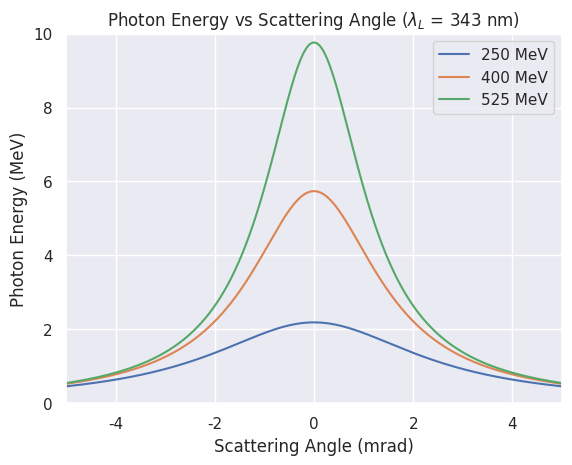
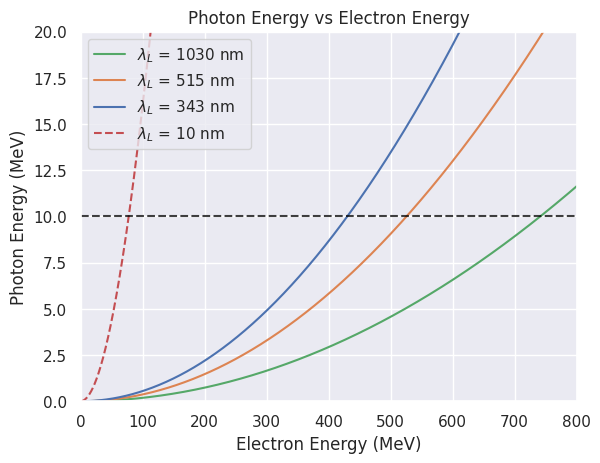
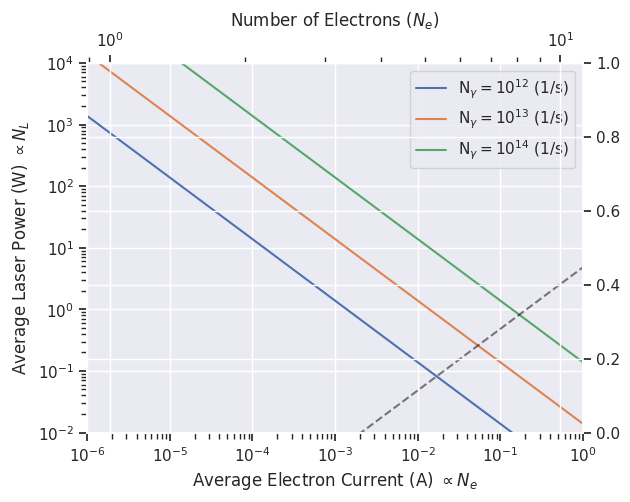

Source code (Python) for these figures, in order:
import numpy as np
import math
import pandas as pd
import seaborn as sns
import matplotlib.pyplot as plt
import time
from matplotlib.ticker import FormatStrFormatter

thomsonCrossSection = 0.63e-28 #(m2)
spotSizeDia = 30 #(um)
spotSizeArea = math.pi*(spotSizeDia * 1.0e-6 /2.0) ** 2 #(m2)

#interaction laser parameters
laserWavelength = np.array([1030, 1030/2, 1030/3, 10]) #laser wavelength (nm)
laserPhotonEnergy = 4.1357e-15 * 3.0e8 * 1.0e9 / laserWavelength # laser photon energy (eV)

#geometry
thetaL = 0.0 
scatteringAngle = np.linspace(-0.005, 0.005, 10000)
gammaE = np.array([200/0.511, 325/0.511, 425/0.511])
approx = 1/gammaE
thetaRMS = np.linspace(1.0e-6, 5.0e-3, 100000)

BWscan = gammaE[2]**2 * thetaRMS**2
Ne = 10e-3/1.602e-19
Nl = 7e18
Nph = Ne*Nl*thomsonCrossSection/spotSizeArea*BWscan

#plt.figure(5)
#plt.loglog(BWscan,Nph)

a0 = 0.03
#ocheck = 4*gammaE*laserPhotonEnergy/0.511e6
#print('ochec',ocheck)
print('gammaE',gammaE)
#gammaPhotonEnergy = 2 * gammaE** 2 * (1+np.cos(thetaL)) * laserPhotonEnergy / (1 + (gammaE * scatteringAngle)**2 + a0**2 + 4*gammaE*laserPhotonEnergy/0.511e6)
#gammaPhotonEnergy = 2 * gammaE** 2 * (1+np.cos(thetaL)) * laserPhotonEnergy / (1 + np.power(np.multiply(gammaE,scatteringAngle),2) + a0**2 + 4*gammaE*laserPhotonEnergy/0.511e6)

sns.set(color_codes=True)
colors = (plt.rcParams['axes.prop_cycle'].by_key()['color'])
#print(colors[1])

gammaPhotonEnergy = np.zeros([len(gammaE),len(scatteringAngle)])
BW = np.zeros([len(gammaE),len(thetaRMS)])
nGammaBW = np.zeros([len(gammaE),len(thetaRMS)])
labelNames = ['250 MeV','400 MeV','525 MeV']
plt.figure(1)
for i in range(len(gammaE)):
	gammaPhotonEnergy[i,:] = 2 * gammaE[i]** 2 * (1+np.cos(thetaL)) * laserPhotonEnergy[2] / (1 + np.power(np.multiply(gammaE[i],scatteringAngle),2) + a0**2 + 4*gammaE[i]*laserPhotonEnergy[2]/0.511e6)
	plt.plot(scatteringAngle*1000,gammaPhotonEnergy[i]/1e6, label = labelNames[i])
	#plt.axvline(x=1/gammaE[i]*1000*.0316, ls='--', alpha=0.5, color=colors[i])
	#plt.axvline(x=-1/gammaE[i]*1000*.0316, ls='--', alpha=0.5, color=colors[i])
plt.xlabel('Scattering Angle (mrad)')
plt.ylabel('Photon Energy (MeV)')
plt.title('Photon Energy vs Scattering Angle ($\lambda_L$ = 343 nm)')
plt.legend()
plt.xlim([-5,5])
plt.ylim([0,10])


electronEnergy = np.linspace(0.5, 800, 1000)
gammaE = electronEnergy/0.511
gammaPhotonEnergyV = np.zeros([len(laserPhotonEnergy),len(gammaE)])
plt.figure(2)
fig,axPrime =plt.subplots()
for i in range(len(laserPhotonEnergy)):
	gammaPhotonEnergyV[i,:] = 2 * np.power(gammaE,2) * (1+np.cos(thetaL)) * laserPhotonEnergy[i] / (1 + np.power(np.multiply(gammaE,0),2) + a0**2 + 4*gammaE*laserPhotonEnergy[i]/0.511e6)
plt.plot(electronEnergy,gammaPhotonEnergyV[0]/1e6, color=colors[2])
plt.plot(electronEnergy,gammaPhotonEnergyV[1]/1e6, color=colors[1])
plt.plot(electronEnergy,gammaPhotonEnergyV[2]/1e6, color=colors[0])
plt.plot(electronEnergy,gammaPhotonEnergyV[3]/1e6, color=colors[3], ls='--')
plt.xlabel('Electron Energy (MeV)')
plt.ylabel('Photon Energy (MeV)')
plt.title('Photon Energy vs Electron Energy')
plt.legend(['$\lambda_L$ = 1030 nm','$\lambda_L$ = 515 nm','$\lambda_L$ = 343 nm','$\lambda_L$ = 10 nm'])
plt.axhline(y=10, ls='--', alpha=0.75, color='black')
plt.xlim([0,800])
plt.ylim([0,20])


laserPowerScan = np.linspace(0.001,10000,10000)
laserWavelength = 1030/2 #laser wavelength (nm)
laserPhotonEnergy = 4.1357e-15 * 3.0e8 * 1.0e9 / laserWavelength # laser photon energy (eV)
laserFreqMultEff = 0.5
nLaserPhotonScan = laserPowerScan * 6.242e18 *laserFreqMultEff / laserPhotonEnergy
plt.figure(4)
fig,axPrime2 =plt.subplots()
axTopNe= axPrime2.twiny()
axRightNl= axPrime2.twinx()
#xPrimeTicks = axPrime2.get_xticks()
#xTopTicks = xPrimeTicks/100
#axTopNe.set_xticks(xTopTicks)

BW = 1e-3
neGamma1e12 = 1.0e12*spotSizeArea/thomsonCrossSection/nLaserPhotonScan/BW*1.602e-19
neGamma1e13 = 1.0e13*spotSizeArea/thomsonCrossSection/nLaserPhotonScan/BW*1.602e-19
neGamma1e14 = 1.0e14*spotSizeArea/thomsonCrossSection/nLaserPhotonScan/BW*1.602e-19
axPrime2.loglog(neGamma1e12, laserPowerScan)
axPrime2.loglog(neGamma1e13, laserPowerScan)
axPrime2.loglog(neGamma1e14, laserPowerScan)
axPrime2.loglog(nLaserPhotonScan*1.602e-19, laserPowerScan, color='black', alpha=0.5, ls='--')
axPrime2.set_ylim([1e-2,1e4])
axPrime2.set_xlim([1e-6,1])
axPrime2.set_xlabel('Average Electron Current (A) $\propto N_e$')
axPrime2.set_ylabel('Average Laser Power (W) $\propto N_L$')
#axPrime2.title('Idealized Photon Output ($\lambda_L$ = 515 nm)')
axPrime2.legend(['N$_\gamma = 10^{12}$ (1/s)','N$_\gamma = 10^{13}$ (1/s)','N$_\gamma = 10^{14}$ (1/s)'])

axTopNe.set_xlabel(r'Number of Electrons ($N_e$)')
axTopNe.set_xscale('log')
#axTopNe.set_xlim(axPrime2.get_xlim())
#axPrimelocs,axPrimeLabels = axPrime2.get_xticks()
# xTopTicks = xPrimeTicks/1.602e-19
# print(xPrimeTicks)
# #axTopNe.set_xticks(axPrimelocs,axPrimeLabels)
# #axTopNe.xaxis.set_major_formatter(FormatStrFormatter('%.1e'))
# axTopNe.grid(False)

# axRightNl.set_ylabel(r'Number of Laser Photons ($N_L$)')
# axRightNl.grid(False)
# axPrime2.set_xlim([1e-5,1])




#axTopNe.set_xlim([1e-5,1])


#rf power calculation based on xband system
gradient = np.array([50, 100, 150, 80])
electronEnergyScan = np.linspace(1, 1000, 1000) #MeV
beamPulseWidth = 1000/11.424e9*1e6 #1000 microbunches at x-band (us)
rfRiseFallTime = 0.5 # (us)
pulseWidth = beamPulseWidth + rfRiseFallTime #total pulse width (us)
repRate = 1000 # (Hz)
chargePerRepScan = np.linspace(1,100*1000,1000) #(pC)
dutyFactor = pulseWidth * 1e-6 * repRate
peakBeamCurrent = chargePerRepScan / beamPulseWidth /1e3 #(mA)
averageBeamCurrent = chargePerRepScan *1e-12 * repRate *1e6 #(uA)
eg,ig = np.meshgrid(electronEnergyScan,peakBeamCurrent)
shuntImpedance = 160 #(Mohms m)
peakBeamPower = eg*ig/1e3
systemLength = eg/gradient[2]
peakStructurePower = eg*eg/systemLength/shuntImpedance
rfPowerMarginFactor = 1.1
totalPeakRFPower = (peakBeamPower + peakStructurePower)*rfPowerMarginFactor
totalAverageRFPower = totalPeakRFPower * dutyFactor


# plt.ion()
# fig,axPrime =plt.subplots()
# im=axPrime.contourf(electronEnergyScan,averageBeamCurrent,totalAverageRFPower, cmap='YlOrRd', alpha=.6,levels=np.arange(0.0,1.5,0.05))
# #for c in im.collections:
# #    c.set_edgecolor('red')
# cbar = fig.colorbar(im, ax=axPrime)
# cbar.set_label('Average RF Power (MW)')
# powerLevels = np.arange(0.1,1.0,.1)
# contours = axPrime.contour(electronEnergyScan,averageBeamCurrent,totalAverageRFPower, colors='black',levels=powerLevels, alpha=0.75)

# plt.clabel(contours, fontsize=10, colors='black', fmt=r'%1.1f', manual=True)
# axPrime.set_xlabel('Electon Energy (MeV)')
# axPrime.set_ylabel('Average Electron Current ($\mu$A) $\propto N_e$')

# axTop= axPrime.twiny()
# xPrimeTicks = axPrime.get_xticks()
# xTopTicks = xPrimeTicks/gradient[2]
# axTop.set_xticks(xTopTicks)
# axTop.grid(False)
# axTop.set_xlabel(r'Accelerator Length (m) with $\nabla$= 100 MeV/m')
# axPrime.grid(True, color='#95a5a6')
# axPrime.set_facecolor('#ffffff')
# axPrime.axvline(x=525, ls='--', alpha=0.8, color=colors[0])
# axPrime.axvline(x=300, ls='--', alpha=0.8, color=colors[0])
# plt.ioff()

#calculate system params
#Ee = 
#laserWavelength = 
#electronCurremt = 
plt.show()